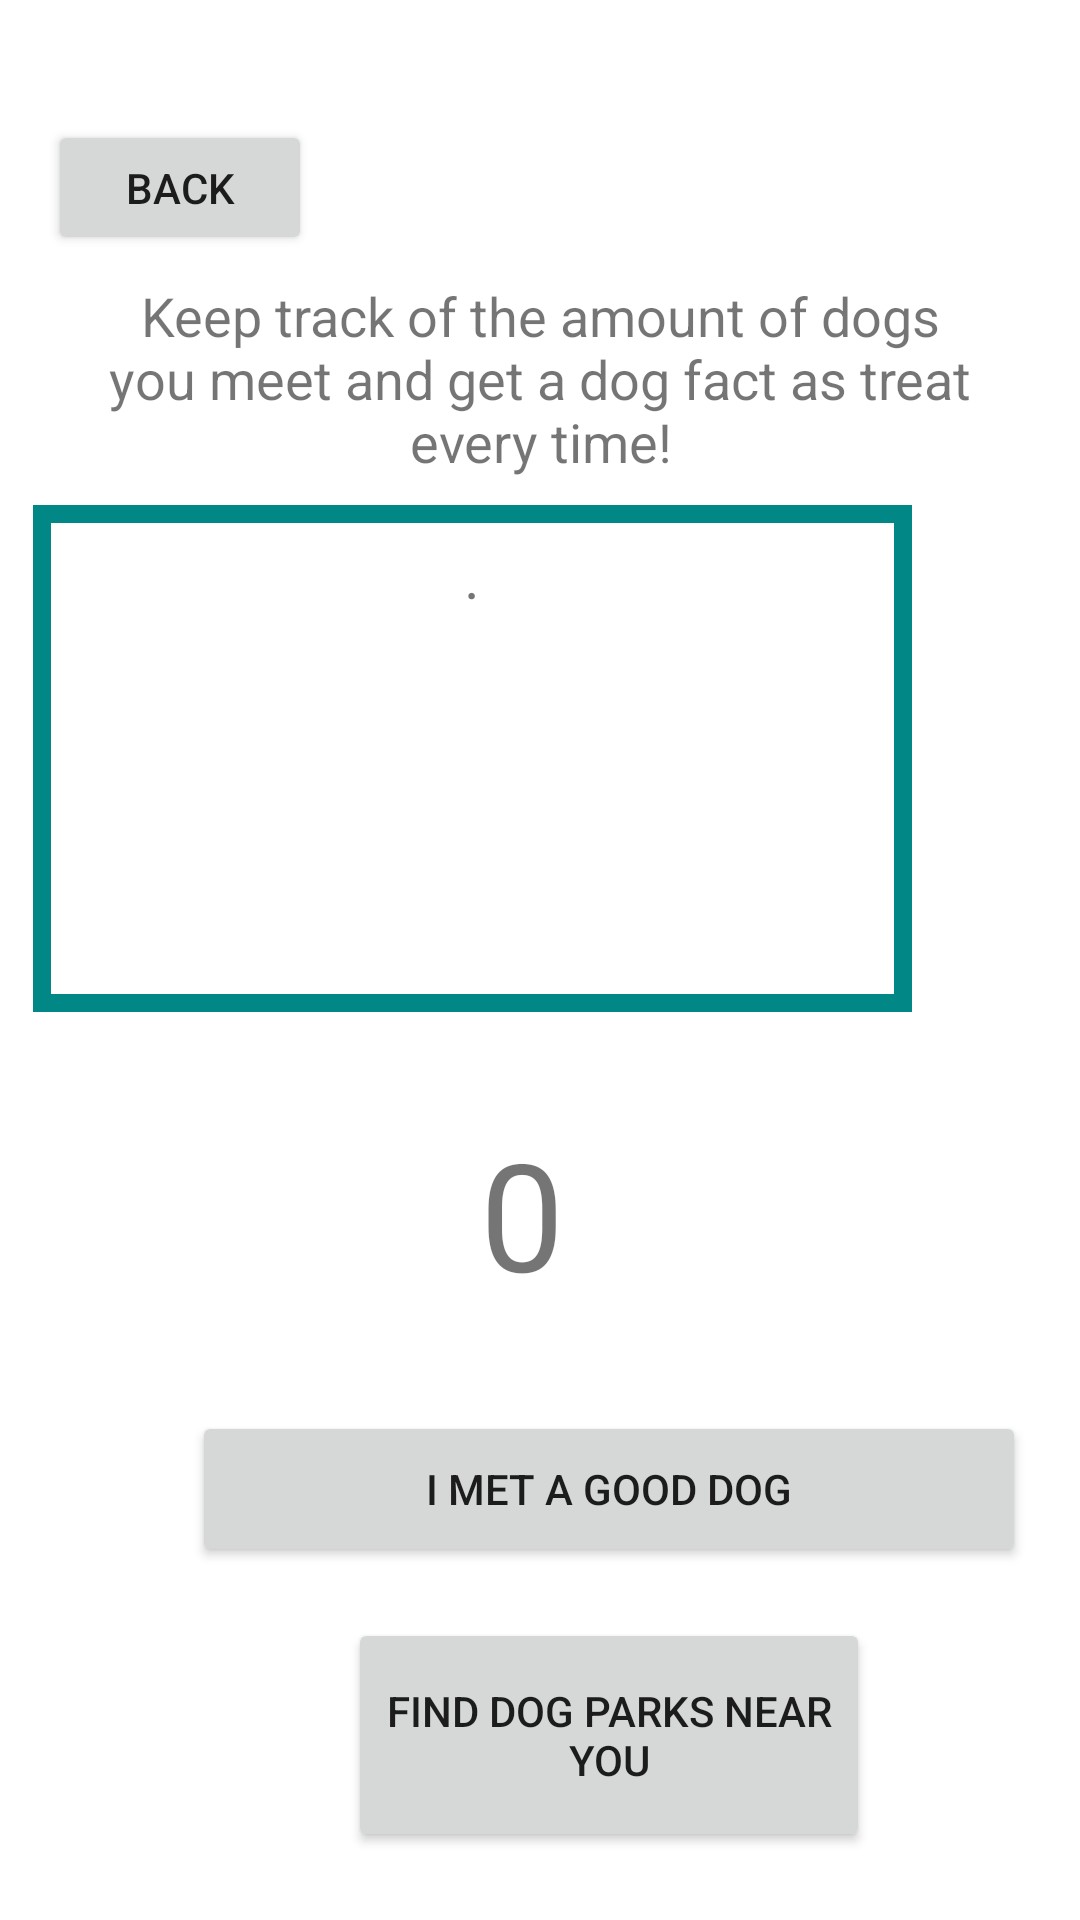

Layout XML and referenced resources for this Android screen:
<!-- AndroidManifest.xml: application theme Theme.DogCollector -->
<!-- res/layout/activity_overview.xml -->
<?xml version="1.0" encoding="utf-8"?>
<androidx.constraintlayout.widget.ConstraintLayout xmlns:android="http://schemas.android.com/apk/res/android"
    xmlns:app="http://schemas.android.com/apk/res-auto"
    xmlns:tools="http://schemas.android.com/tools"
    android:layout_width="match_parent"
    android:layout_height="match_parent"
    tools:context=".OverviewActivity">

    <Button
        android:id="@+id/button_back"
        android:layout_width="88dp"
        android:layout_height="45dp"
        android:layout_marginStart="16dp"
        android:layout_marginTop="40dp"
        android:layout_marginBottom="20dp"
        android:onClick="back"
        android:text="@string/btn_back"
        app:layout_constraintBottom_toTopOf="@+id/textView_explain"
        app:layout_constraintStart_toStartOf="parent"
        app:layout_constraintTop_toTopOf="parent" />

    <TextView
        android:id="@+id/textView_facts"
        android:layout_width="293dp"
        android:layout_height="169dp"
        android:layout_marginTop="9dp"
        android:layout_marginEnd="56dp"
        android:background="@drawable/textview_border"
        android:padding="10dp"
        android:text="@string/txt_fact"
        android:textAlignment="center"
        android:textSize="20sp"
        app:layout_constraintEnd_toEndOf="parent"
        app:layout_constraintTop_toBottomOf="@+id/textView_explain" />

    <TextView
        android:id="@+id/textView_counter"
        android:layout_width="113dp"
        android:layout_height="72dp"
        android:layout_marginStart="160dp"
        android:layout_marginTop="16dp"
        android:layout_marginBottom="5dp"
        android:text="@string/txt_counter"
        android:textSize="50sp"
        app:layout_constraintBottom_toTopOf="@+id/button_count"
        app:layout_constraintStart_toStartOf="parent"
        app:layout_constraintTop_toBottomOf="@+id/textView_facts" />

    <Button
        android:id="@+id/button_count"
        android:layout_width="278dp"
        android:layout_height="52dp"
        android:layout_marginStart="64dp"
        android:layout_marginTop="5dp"
        android:layout_marginBottom="100dp"
        android:onClick="count"
        android:text="@string/btn_count"
        app:layout_constraintBottom_toBottomOf="parent"
        app:layout_constraintStart_toStartOf="parent"
        app:layout_constraintTop_toBottomOf="@+id/textView_counter" />

    <Button
        android:id="@+id/button_map"
        android:layout_width="174dp"
        android:layout_height="78dp"
        android:layout_marginStart="116dp"
        android:layout_marginTop="17dp"
        android:layout_marginBottom="32dp"
        android:onClick="openMap"
        android:text="@string/btn_map"
        app:layout_constraintBottom_toBottomOf="parent"
        app:layout_constraintStart_toStartOf="parent"
        app:layout_constraintTop_toBottomOf="@+id/button_count"
        app:layout_constraintVertical_bias="0.0" />

    <TextView
        android:id="@+id/textView_explain"
        android:layout_width="299dp"
        android:layout_height="0dp"
        android:layout_marginStart="70dp"
        android:layout_marginTop="8dp"
        android:layout_marginEnd="70dp"
        android:text="@string/txt_explain"
        android:textAlignment="center"
        android:textSize="18sp"
        app:layout_constraintEnd_toEndOf="parent"
        app:layout_constraintStart_toStartOf="parent"
        app:layout_constraintTop_toBottomOf="@+id/button_back" />

</androidx.constraintlayout.widget.ConstraintLayout>
<!-- resources referenced by this layout -->
<resources>
  <!-- drawable textview_border (drawable) -->
  <?xml version="1.0" encoding="utf-8"?>
  <shape xmlns:android="http://schemas.android.com/apk/res/android"
      android:shape="rectangle">
  
      <stroke
          android:color="@color/teal_700"
          android:width="6dp" />
  
  </shape>
  <string name="btn_back">back</string>
  <string name="btn_count">I met a good dog</string>
  <string name="btn_map">find dog parks near you</string>
  <string name="txt_counter">0</string>
  <string name="txt_explain">Keep track of the amount of dogs you meet and get a dog fact as treat every time!</string>
  <string name="txt_fact" translatable="false">.</string>
  <style name="Theme.DogCollector" parent="Theme.MaterialComponents.DayNight.DarkActionBar">
          
          <item name="colorPrimary">@color/purple_500</item>
          <item name="colorPrimaryVariant">@color/purple_700</item>
          <item name="colorOnPrimary">@color/white</item>
          
          <item name="colorSecondary">@color/teal_200</item>
          <item name="colorSecondaryVariant">@color/teal_700</item>
          <item name="colorOnSecondary">@color/black</item>
          
          <item name="android:statusBarColor" tools:targetApi="l">?attr/colorPrimaryVariant</item>
          
      </style>
  <!-- not gathered from this repository: default colours our renderer supplied (Android Studio template values) -->
  <color name="purple_500">#FF6200EE</color>
  <color name="purple_700">#FF3700B3</color>
  <color name="teal_200">#FF03DAC5</color>
  <color name="teal_700">#FF018786</color>
  <color name="black">#FF000000</color>
  <color name="white">#FFFFFFFF</color>
</resources>
